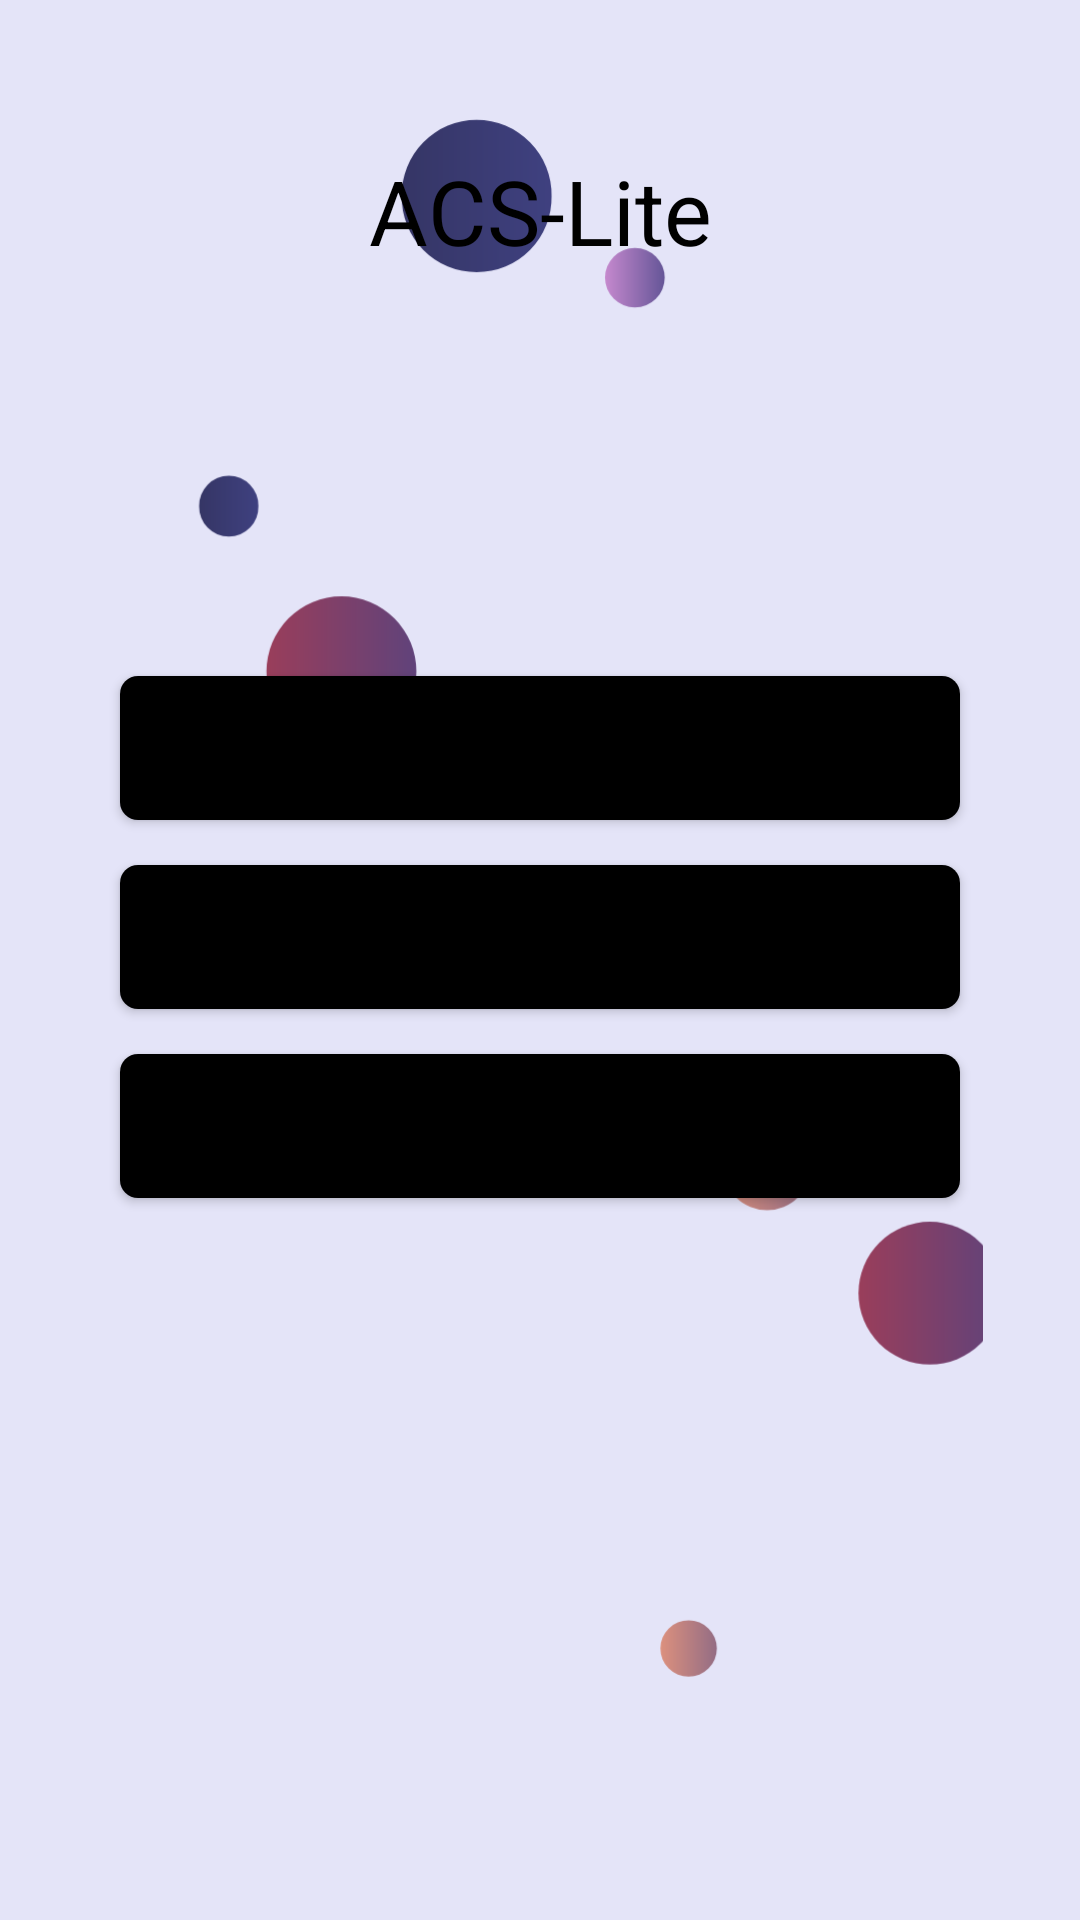

Android layout source for this screen:
<!-- AndroidManifest.xml: application theme Theme.AcsLite -->
<!-- res/layout/activity_main.xml -->
<?xml version="1.0" encoding="utf-8"?>
<androidx.constraintlayout.widget.ConstraintLayout xmlns:android="http://schemas.android.com/apk/res/android"
    xmlns:app="http://schemas.android.com/apk/res-auto"
    xmlns:tools="http://schemas.android.com/tools"
    android:layout_width="match_parent"
    android:layout_height="match_parent"
    android:background="#E4E4F8"
    tools:context=".MainActivity">

    <ImageView
        android:id="@+id/imageView"
        android:layout_width="match_parent"
        android:layout_height="match_parent"
        app:layout_constraintBottom_toBottomOf="parent"
        app:layout_constraintEnd_toEndOf="parent"
        app:layout_constraintStart_toStartOf="parent"
        app:layout_constraintTop_toTopOf="parent"
        app:srcCompat="@drawable/moon__1_" />

    <LinearLayout
        android:id="@+id/linearLayout14"
        android:layout_width="match_parent"
        android:layout_height="wrap_content"
        android:layout_marginTop="50dp"
        android:orientation="vertical"
        app:layout_constraintEnd_toEndOf="parent"
        app:layout_constraintStart_toStartOf="parent"
        app:layout_constraintTop_toTopOf="parent">

        <TextView
            android:id="@+id/textView10"
            android:layout_width="match_parent"
            android:layout_height="wrap_content"
            android:text="ACS-Lite"
            android:textAlignment="center"
            android:textColor="@color/Black"
            android:textSize="30sp" />
    </LinearLayout>

    <LinearLayout
        android:layout_width="match_parent"
        android:layout_height="wrap_content"
        android:layout_marginTop="125dp"
        android:orientation="vertical"
        app:layout_constraintEnd_toEndOf="parent"
        app:layout_constraintStart_toStartOf="parent"
        app:layout_constraintTop_toBottomOf="@+id/linearLayout14">

        <Button
            android:id="@+id/registerHbutton"
            android:layout_width="match_parent"
            android:layout_height="wrap_content"
            android:layout_marginTop="10dp"
            android:layout_marginStart="40dp"
            android:layout_marginEnd="40dp"
            android:layout_marginBottom="5dp"
            android:background="@drawable/rectangular_button"
            android:elevation="3dp"
            android:text="Sign up" />

        <Button
            android:id="@+id/loginHbutton"
            android:layout_width="match_parent"
            android:layout_height="wrap_content"
            android:layout_marginStart="40dp"
            android:layout_marginEnd="40dp"
            android:layout_marginTop="10dp"
            android:layout_marginBottom="5dp"
            android:background="@drawable/rectangular_button"
            android:elevation="3dp"
            android:text="Sign in" />

        <Button
            android:id="@+id/verifyH"
            android:layout_width="match_parent"
            android:layout_height="wrap_content"
            android:layout_marginStart="40dp"
            android:layout_marginEnd="40dp"
            android:layout_marginTop="10dp"
            android:layout_marginBottom="5dp"
            android:background="@drawable/rectangular_button"
            android:elevation="3dp"
            android:text="Verify" />
    </LinearLayout>
</androidx.constraintlayout.widget.ConstraintLayout>
<!-- resources referenced by this layout -->
<resources>
  <color name="Black">#000000</color>
  <!-- drawable moon__1_: vector/xml drawable (drawable, 3858 chars, omitted) -->
  <!-- drawable rectangular_button (drawable) -->
  <?xml version="1.0" encoding="utf-8"?>
  <selector xmlns:android="http://schemas.android.com/apk/res/android">
      <item>
          <shape android:shape="rectangle">
              <corners android:radius="6dp"/>
              <solid android:color="@color/black"/>
          </shape>
      </item>
  </selector>
  <style name="Theme.AcsLite" parent="Theme.MaterialComponents.DayNight.NoActionBar">
          
          <item name="colorPrimary">@color/purple_500</item>
          <item name="colorPrimaryVariant">@color/purple_700</item>
          <item name="colorOnPrimary">@color/white</item>
          
          <item name="colorSecondary">@color/teal_200</item>
          <item name="colorSecondaryVariant">@color/teal_700</item>
          <item name="colorOnSecondary">@color/black</item>
          
          <item name="android:statusBarColor">?attr/colorPrimaryVariant</item>
          
      </style>
  <color name="black">#FF000000</color>
  <color name="purple_500">#FF6200EE</color>
  <color name="purple_700">#FF3700B3</color>
  <color name="white">#FFFFFFFF</color>
  <color name="teal_200">#FF03DAC5</color>
  <color name="teal_700">#FF018786</color>
</resources>
